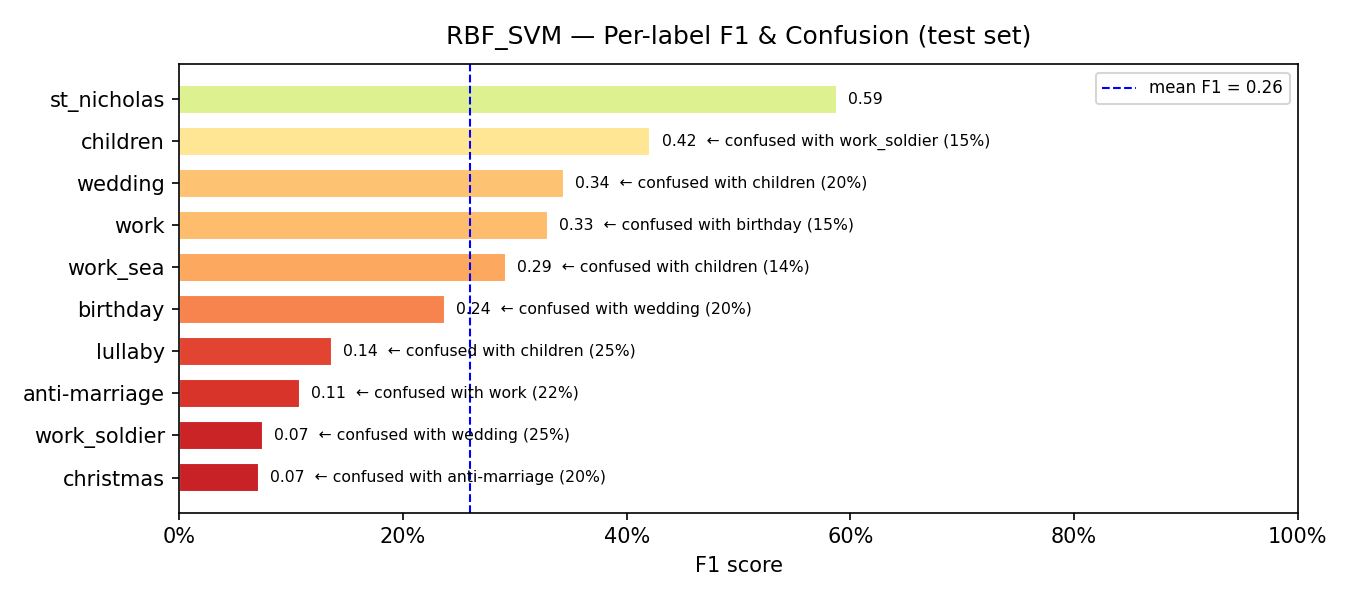

Source data for this figure (header and first rows):
model, label, support, precision, recall, f1, confusion_rate, top_confused_with, top_confused_pct
RBF_SVM, christmas, 5, 0.0435, 0.2, 0.0714, 0.8, anti-marriage, 0.2
RBF_SVM, work_soldier, 16, 0.0469, 0.1875, 0.075, 0.8125, wedding, 0.25
RBF_SVM, anti-marriage, 9, 0.0714, 0.2222, 0.1081, 0.7778, work, 0.2222
RBF_SVM, lullaby, 8, 0.0833, 0.375, 0.1364, 0.625, children, 0.25
RBF_SVM, birthday, 15, 0.1591, 0.4667, 0.2373, 0.5333, wedding, 0.2
RBF_SVM, work_sea, 37, 0.2373, 0.3784, 0.2917, 0.6216, children, 0.1351
RBF_SVM, work, 27, 0.2414, 0.5185, 0.3294, 0.4815, birthday, 0.1481
RBF_SVM, wedding, 97, 0.4242, 0.2887, 0.3436, 0.7113, children, 0.1959
RBF_SVM, children, 298, 0.7333, 0.2953, 0.4211, 0.7047, work_soldier, 0.151
RBF_SVM, st_nicholas, 10, 0.4167, 1.0, 0.5882, 0.0, —, 0.0
